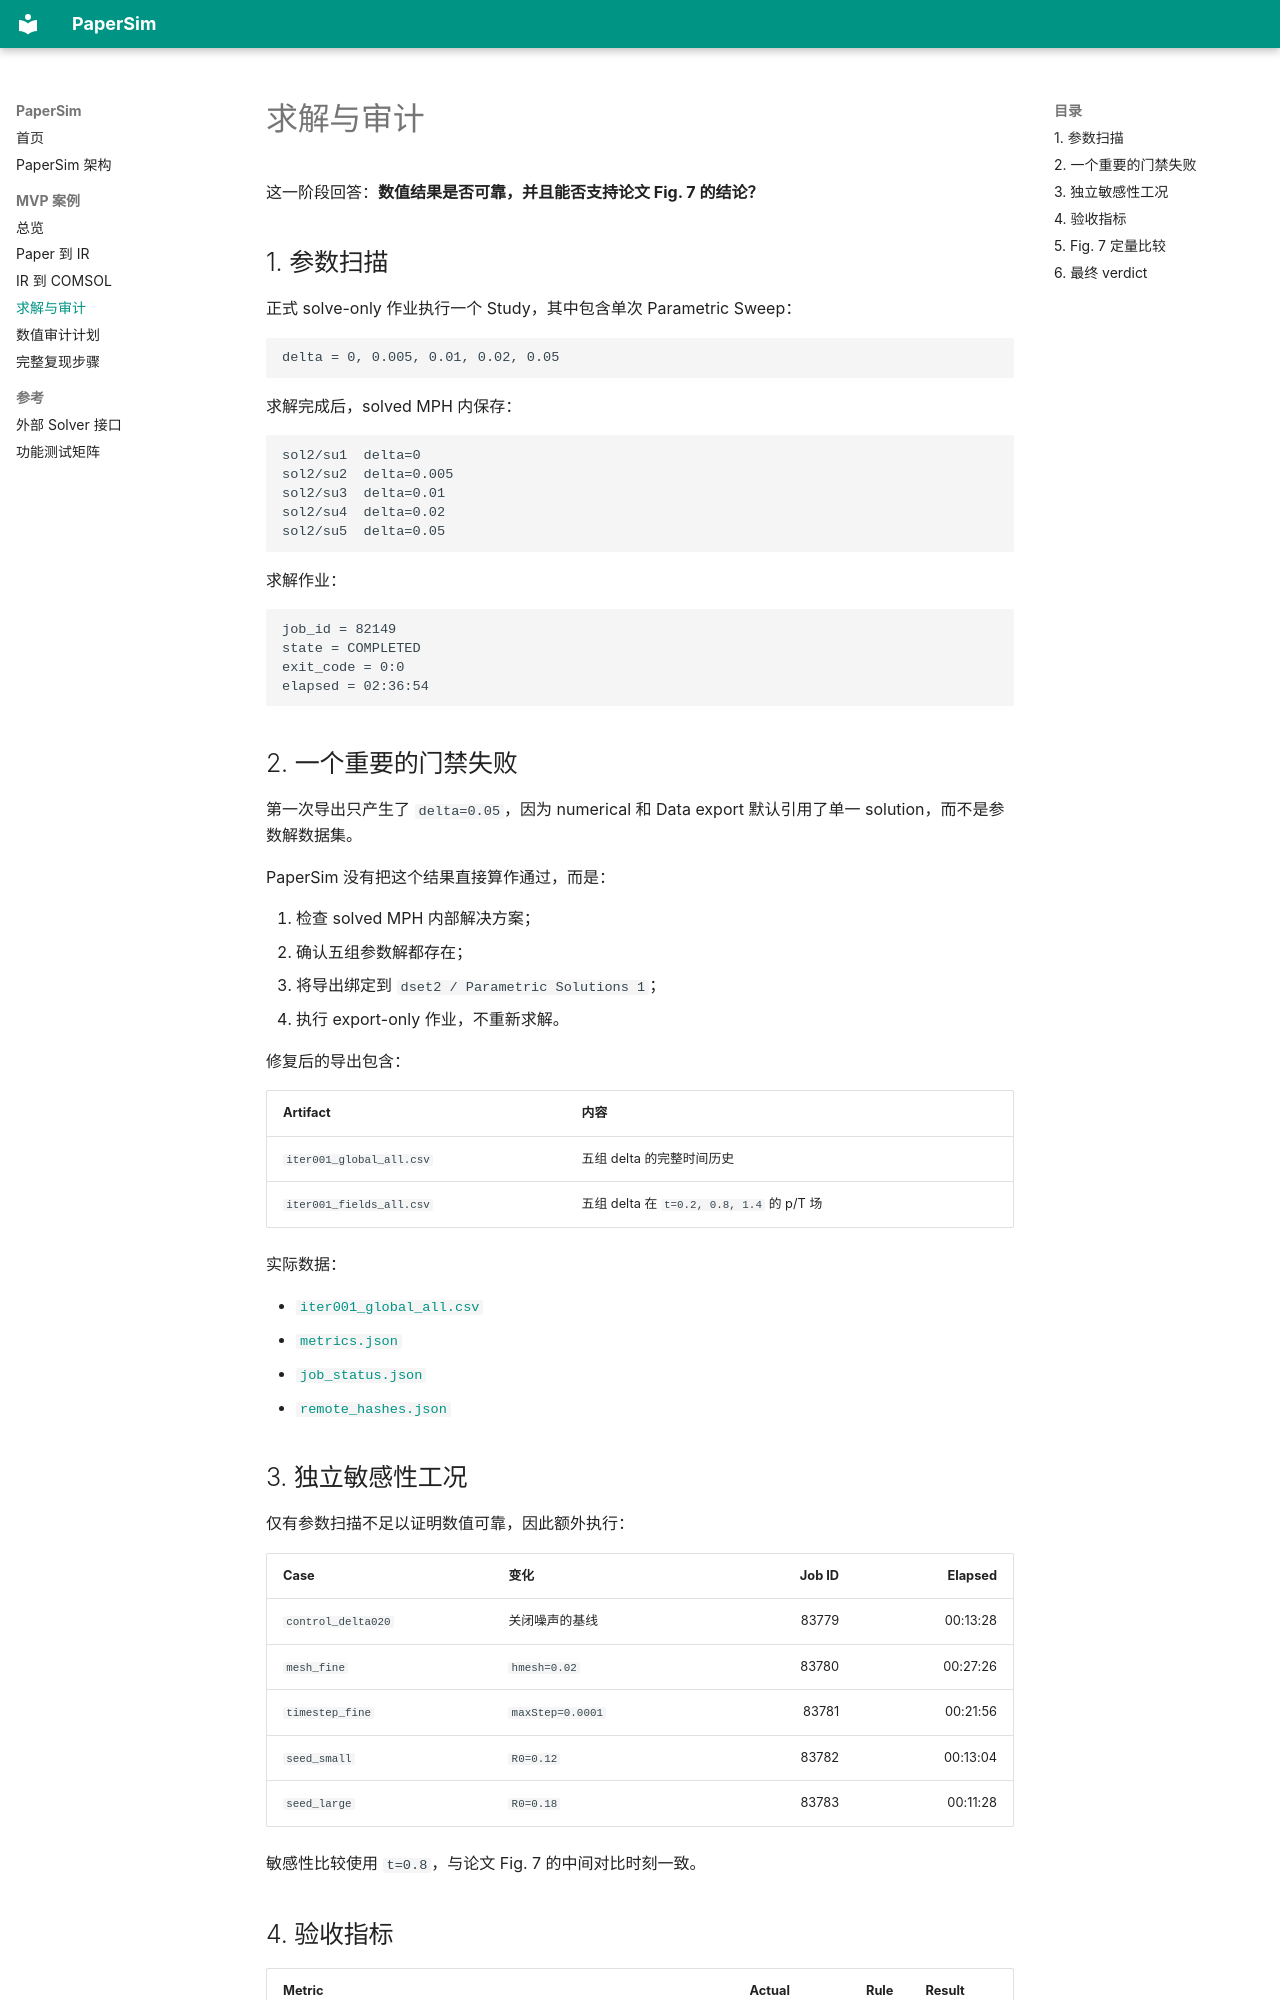

repository: aoyang17/PaperSim · page: mvp/kobayashi1993/solve-and-audit/index.html · generator: mkdocs

# 求解与审计

这一阶段回答：**数值结果是否可靠，并且能否支持论文 Fig. 7 的结论？**

## 1. 参数扫描

正式 solve-only 作业执行一个 Study，其中包含单次 Parametric Sweep：

```text
delta = 0, 0.005, 0.01, 0.02, 0.05
```

求解完成后，solved MPH 内保存：

```text
sol2/su1  delta=0
sol2/su2  delta=0.005
sol2/su3  delta=0.01
sol2/su4  delta=0.02
sol2/su5  delta=0.05
```

求解作业：

```text
job_id = 82149
state = COMPLETED
exit_code = 0:0
elapsed = 02:36:54
```

## 2. 一个重要的门禁失败

第一次导出只产生了 `delta=0.05`，因为 numerical 和 Data export 默认引用了单一 solution，而不是参数解数据集。

PaperSim 没有把这个结果直接算作通过，而是：

1. 检查 solved MPH 内部解决方案；
2. 确认五组参数解都存在；
3. 将导出绑定到 `dset2 / Parametric Solutions 1`；
4. 执行 export-only 作业，不重新求解。

修复后的导出包含：

| Artifact | 内容 |
|---|---|
| `iter001_global_all.csv` | 五组 delta 的完整时间历史 |
| `iter001_fields_all.csv` | 五组 delta 在 `t=0.2, 0.8, 1.4` 的 p/T 场 |

实际数据：

- [`iter001_global_all.csv`](https://github.com/aoyang17/PaperSim/blob/main/docs/mvp/kobayashi1993/assets/data/iter001_global_all.csv)
- [`metrics.json`](https://github.com/aoyang17/PaperSim/blob/main/docs/mvp/kobayashi1993/assets/data/metrics.json)
- [`job_status.json`](https://github.com/aoyang17/PaperSim/blob/main/docs/mvp/kobayashi1993/assets/data/job_status.json)
- [`remote_hashes.json`](https://github.com/aoyang17/PaperSim/blob/main/docs/mvp/kobayashi1993/assets/data/remote_hashes.json)
